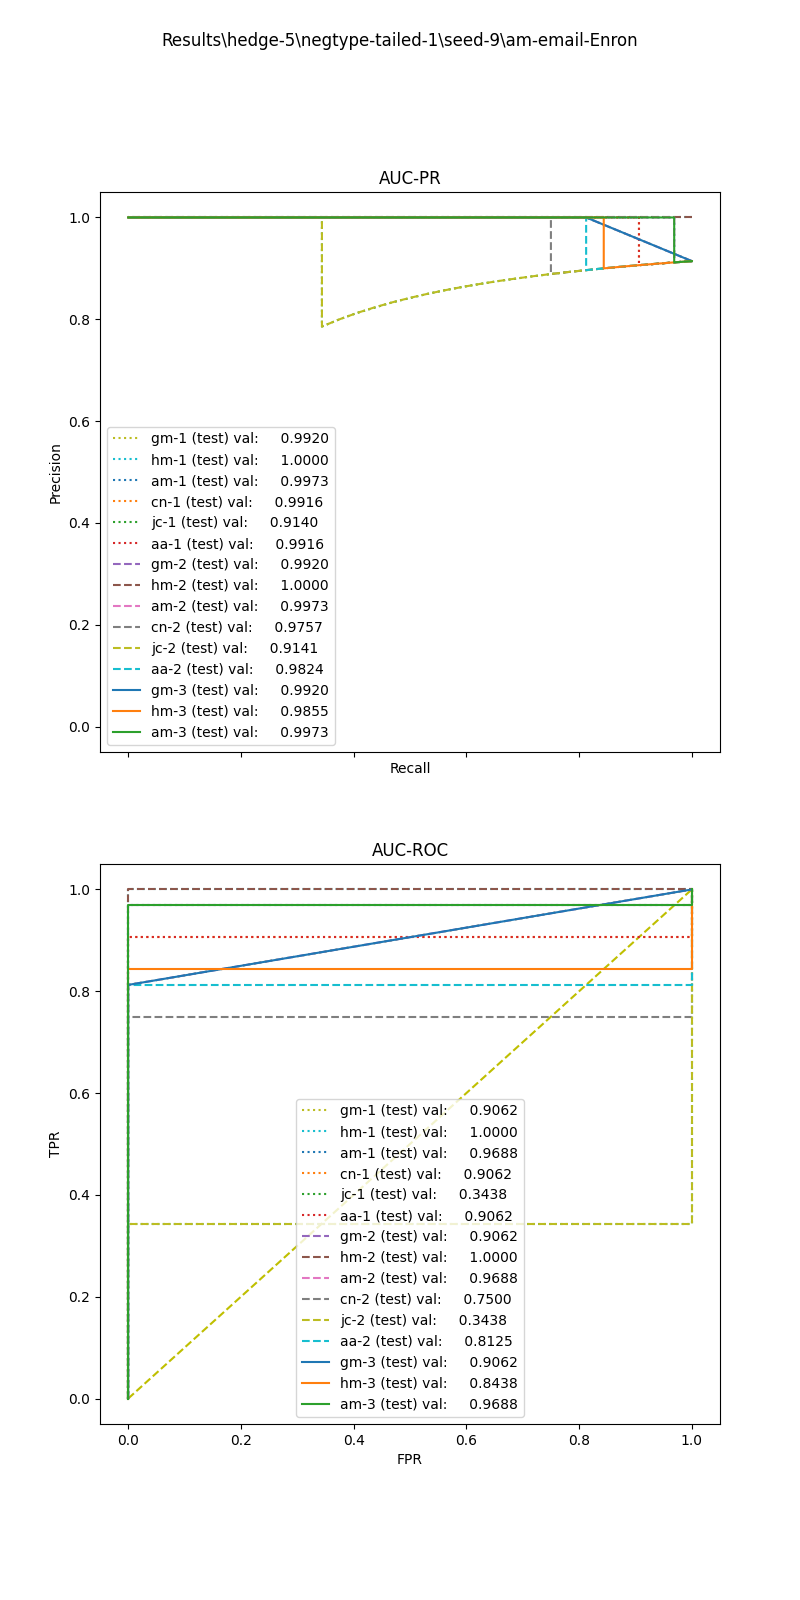

The file beside this chart, header and first rows:
, input_dim1, pred_dim1, input_dim2, pred_dim2, input_dim3, pred_dim3, label
0, 8.261, 1.0, 1.216, 1.0, 2.2, 1.0, 1.0
1, 3.021, 1.0, 1.384, 1.0, 2.4, 1.0, 1.0
2, 8.756, 1.0, 0.2463, 1.0, 4.8, 1.0, 1.0
3, 4.49, 1.0, 0.6753, 1.0, 0.0, 1.0, 1.0
4, 5.274, 1.0, 1.158, 1.0, 4.4, 1.0, 1.0
5, 3.251, 1.0, 1.28, 1.0, 0.4, 1.0, 1.0
6, 2.933, 1.0, 0.6485, 1.0, 2.4, 1.0, 1.0
7, 4.35, 1.0, 1.188, 1.0, 44.6, 1.0, 1.0
8, 7.112, 1.0, 1.027, 1.0, 17.2, 1.0, 1.0
9, 11.72, 1.0, 0.9799, 1.0, 22.0, 1.0, 1.0
10, 1.88, 1.0, 0.0, 1.0, 0.8, 1.0, 1.0
11, 8.261, 1.0, 1.19, 1.0, 4.6, 1.0, 1.0
12, 8.756, 1.0, 0.9865, 1.0, 50.4, 1.0, 1.0
13, 4.482, 1.0, 1.355, 1.0, 2.4, 1.0, 1.0
14, 4.35, 1.0, 1.23, 1.0, 2.8, 1.0, 1.0
15, 4.162, 1.0, 1.548, 1.0, 1.2, 1.0, 1.0
16, 2.93, 1.0, 0.0, 1.0, 0.0, 1.0, 1.0
17, 6.095, 1.0, 1.521, 1.0, 0.4, 1.0, 1.0
18, 8.261, 1.0, 1.032, 1.0, 15.4, 1.0, 1.0
19, 4.195, 1.0, 0.0, 1.0, 0.6, 1.0, 1.0
20, 4.548, 1.0, 1.197, 1.0, 11.6, 1.0, 1.0
21, 4.528, 1.0, 0.6606, 1.0, 2.8, 1.0, 1.0
22, 5.057, 1.0, 1.543, 1.0, 1.6, 1.0, 1.0
23, 11.72, 1.0, 0.9715, 1.0, 27.4, 1.0, 1.0
24, 6.347, 1.0, 0.0, 1.0, 1.6, 1.0, 1.0
25, 8.97, 1.0, 1.013, 1.0, 27.4, 1.0, 1.0
26, 12.59, 1.0, 0.9836, 1.0, 0.4, 1.0, 1.0
27, 8.977, 1.0, 0.9647, 1.0, 21.6, 1.0, 1.0
28, 8.828, 1.0, 1.056, 1.0, 6.6, 1.0, 1.0
29, 5.057, 1.0, 1.33, 1.0, 1.0, 1.0, 1.0
30, 8.977, 1.0, 0.9793, 1.0, 64.2, 1.0, 1.0
31, 4.528, 1.0, 1.322, 1.0, 0.4, 1.0, 0.0
32, 9.723, 1.0, 1.107, 1.0, 0.1333, 1.0, 0.0
33, 9.723, 1.0, 1.107, 1.0, 0.1333, 1.0, 0.0
34, 9.723, 1.0, 1.107, 1.0, 0.1333, 1.0, 
